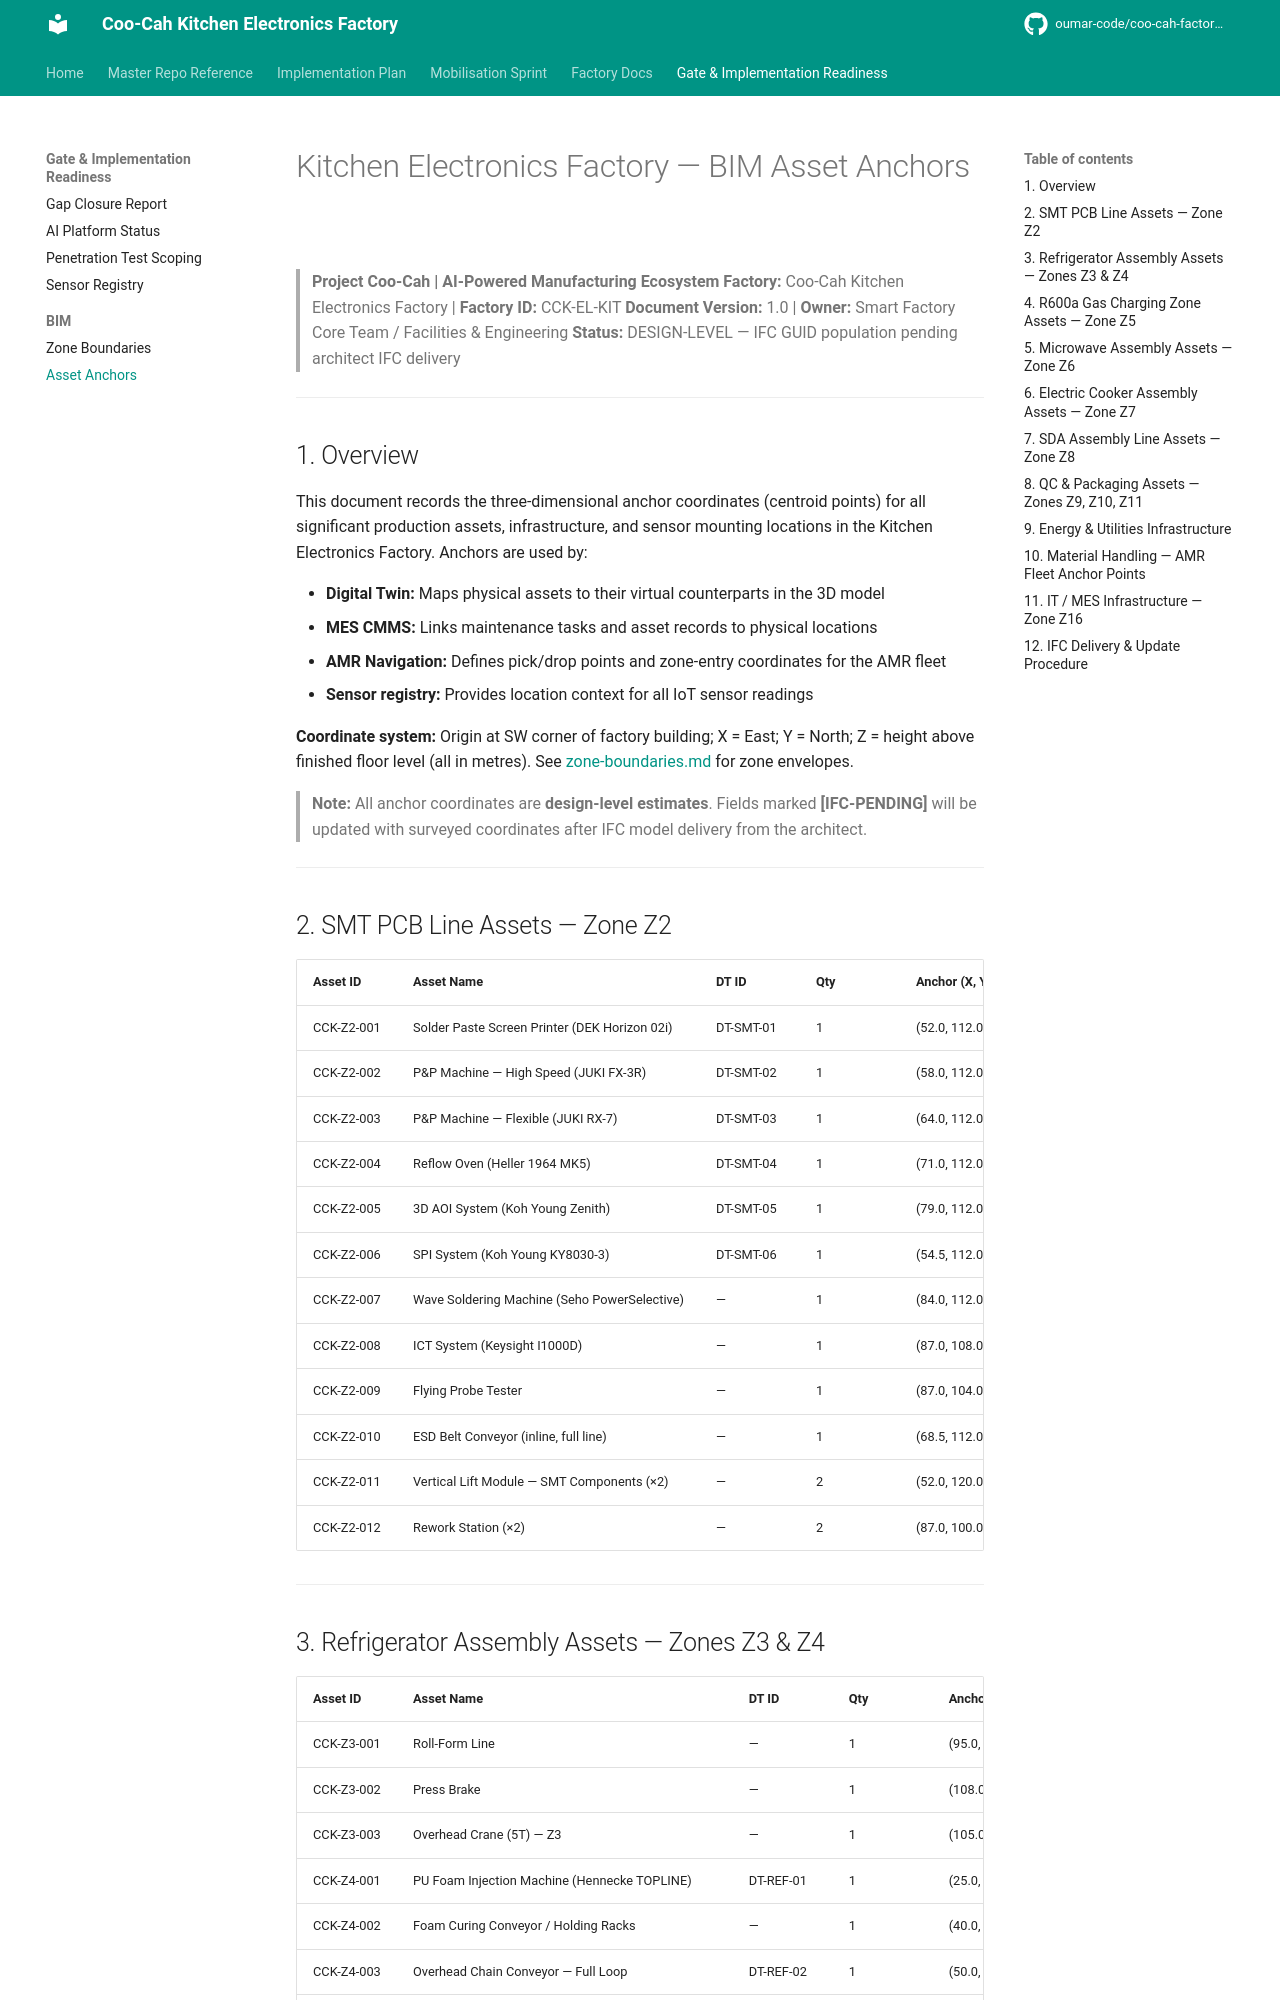

repository: oumar-code/coo-cah-factory-electronics-kitchen · page: bim/asset-anchors/index.html · generator: mkdocs

# Kitchen Electronics Factory — BIM Asset Anchors

> **Project Coo-Cah | AI-Powered Manufacturing Ecosystem**
> **Factory:** Coo-Cah Kitchen Electronics Factory | **Factory ID:** CCK-EL-KIT
> **Document Version:** 1.0 | **Owner:** Smart Factory Core Team / Facilities & Engineering
> **Status:** DESIGN-LEVEL — IFC GUID population pending architect IFC delivery

---

## 1. Overview

This document records the three-dimensional anchor coordinates (centroid points) for all significant production assets, infrastructure, and sensor mounting locations in the Kitchen Electronics Factory. Anchors are used by:

- **Digital Twin:** Maps physical assets to their virtual counterparts in the 3D model
- **MES CMMS:** Links maintenance tasks and asset records to physical locations
- **AMR Navigation:** Defines pick/drop points and zone-entry coordinates for the AMR fleet
- **Sensor registry:** Provides location context for all IoT sensor readings

**Coordinate system:** Origin at SW corner of factory building; X = East; Y = North; Z = height above finished floor level (all in metres). See [zone-boundaries.md](./zone-boundaries.md) for zone envelopes.

> **Note:** All anchor coordinates are **design-level estimates**. Fields marked **[IFC-PENDING]** will be updated with surveyed coordinates after IFC model delivery from the architect.

---

## 2. SMT PCB Line Assets — Zone Z2

| Asset ID | Asset Name | DT ID | Qty | Anchor (X, Y, Z) | Orientation | IFC GUID | IFC Status |
|----------|-----------|-------|-----|------------------|-------------|----------|-----------|
| CCK-Z2-001 | Solder Paste Screen Printer (DEK Horizon 02i) | DT-SMT-01 | 1 | (52.0, 112.0, 0.8) | Facing South | [IFC-PENDING] | **[IFC-PENDING]** |
| CCK-Z2-002 | P&P Machine — High Speed (JUKI FX-3R) | DT-SMT-02 | 1 | (58.0, 112.0, 1.2) | Facing South | [IFC-PENDING] | **[IFC-PENDING]** |
| CCK-Z2-003 | P&P Machine — Flexible (JUKI RX-7) | DT-SMT-03 | 1 | (64.0, 112.0, 1.2) | Facing South | [IFC-PENDING] | **[IFC-PENDING]** |
| CCK-Z2-004 | Reflow Oven (Heller 1964 MK5) | DT-SMT-04 | 1 | (71.0, 112.0, 1.5) | Facing South | [IFC-PENDING] | **[IFC-PENDING]** |
| CCK-Z2-005 | 3D AOI System (Koh Young Zenith) | DT-SMT-05 | 1 | (79.0, 112.0, 1.0) | Facing South | [IFC-PENDING] | **[IFC-PENDING]** |
| CCK-Z2-006 | SPI System (Koh Young KY8030-3) | DT-SMT-06 | 1 | (54.5, 112.0, 0.9) | Facing South | [IFC-PENDING] | **[IFC-PENDING]** |
| CCK-Z2-007 | Wave Soldering Machine (Seho PowerSelective) | — | 1 | (84.0, 112.0, 1.2) | Facing South | [IFC-PENDING] | **[IFC-PENDING]** |
| CCK-Z2-008 | ICT System (Keysight I1000D) | — | 1 | (87.0, 108.0, 1.0) | Facing East | [IFC-PENDING] | **[IFC-PENDING]** |
| CCK-Z2-009 | Flying Probe Tester | — | 1 | (87.0, 104.0, 1.0) | Facing East | [IFC-PENDING] | **[IFC-PENDING]** |
| CCK-Z2-010 | ESD Belt Conveyor (inline, full line) | — | 1 | (68.5, 112.0, 0.9) | Longitudinal E–W | [IFC-PENDING] | **[IFC-PENDING]** |
| CCK-Z2-011 | Vertical Lift Module — SMT Components (×2) | — | 2 | (52.0, 120.0, 1.0) | Facing South | [IFC-PENDING] | **[IFC-PENDING]** |
| CCK-Z2-012 | Rework Station (×2) | — | 2 | (87.0, 100.0, 0.9) | Facing West | [IFC-PENDING] | **[IFC-PENDING]** |

---
